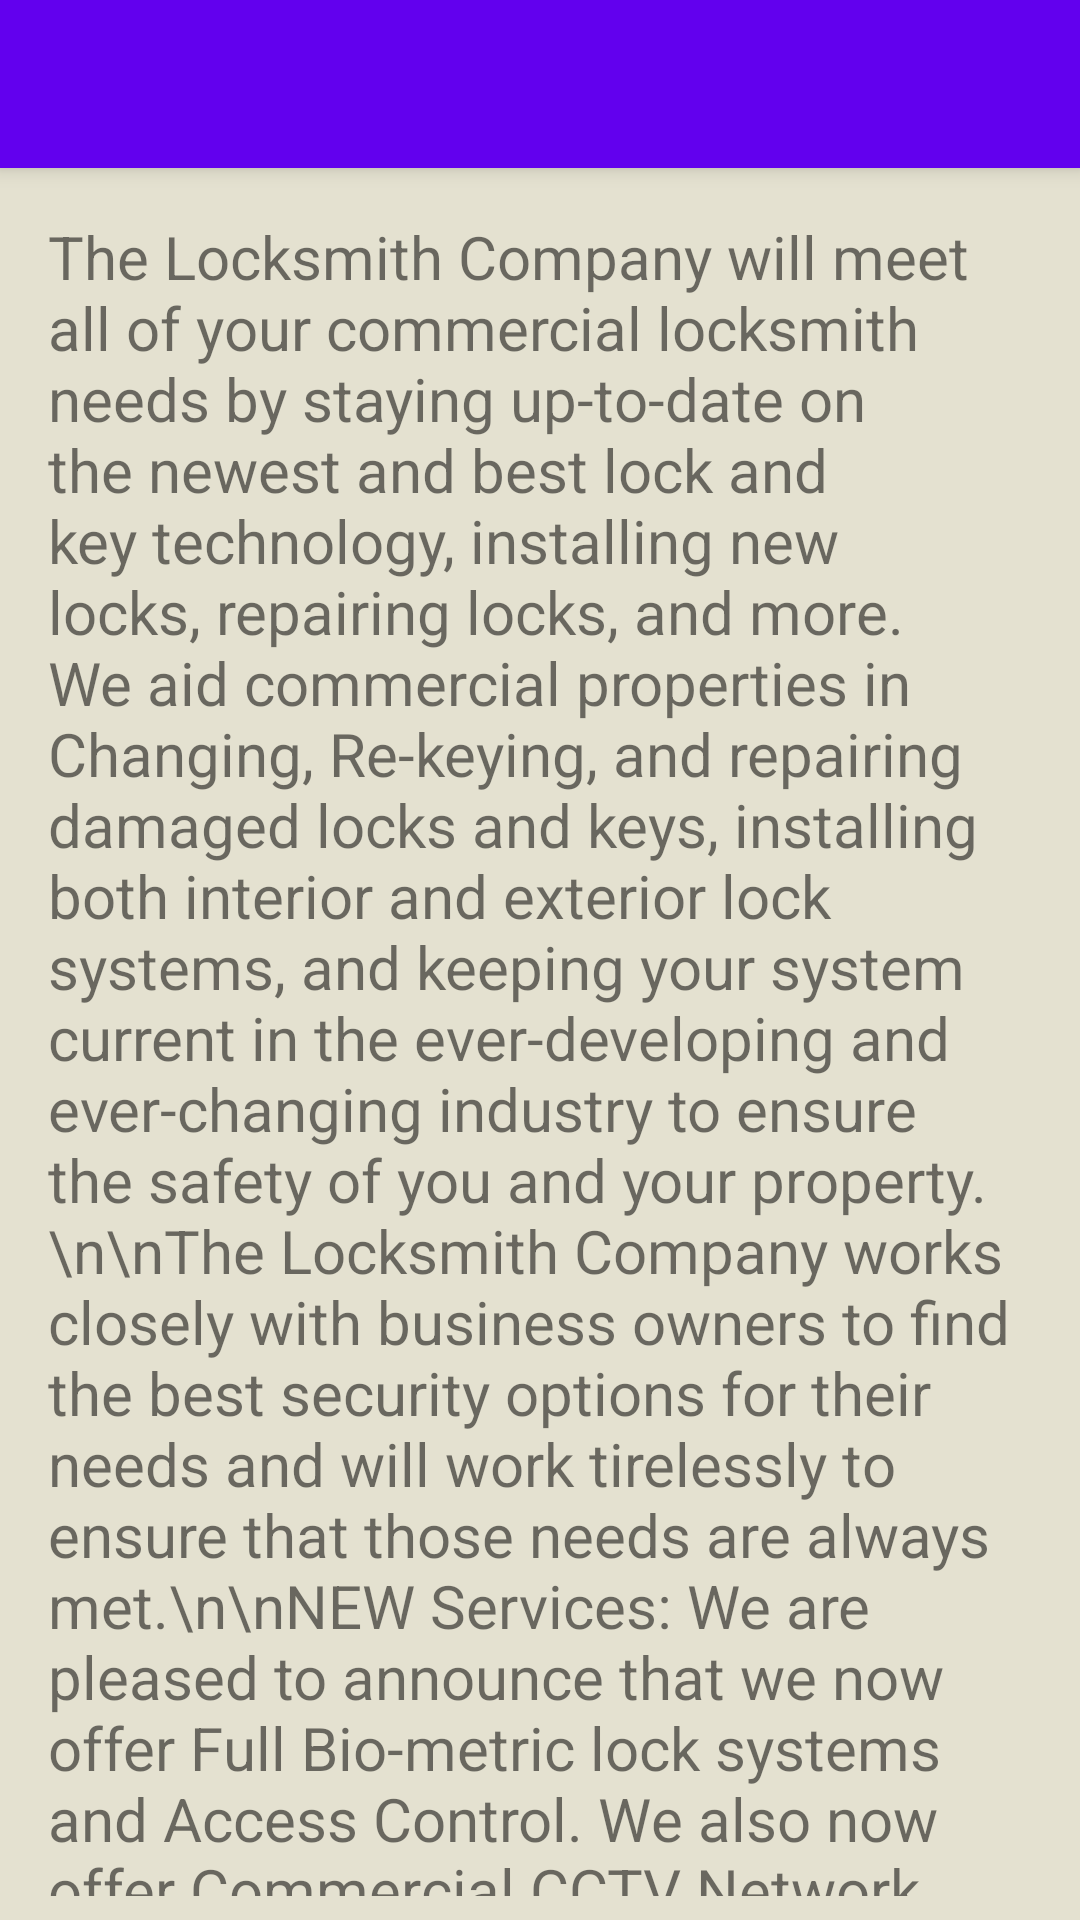

Layout XML and referenced resources for this Android screen:
<!-- AndroidManifest.xml: application theme AppTheme -->
<!-- res/layout/activity_commercial.xml -->
<?xml version="1.0" encoding="utf-8"?>
<android.support.design.widget.CoordinatorLayout xmlns:android="http://schemas.android.com/apk/res/android"
    xmlns:app="http://schemas.android.com/apk/res-auto"
    xmlns:tools="http://schemas.android.com/tools"
    android:layout_width="match_parent"
    android:layout_height="match_parent"
    android:background="@color/background"
    tools:context="com.birminghamneedalocksmith.locksmith.CommercialServicesActivity">

    <android.support.design.widget.AppBarLayout
        android:layout_width="match_parent"
        android:layout_height="wrap_content"
        android:theme="@style/AppTheme.AppBarOverlay">

        <android.support.v7.widget.Toolbar
            android:id="@+id/toolbar"
            android:layout_width="match_parent"
            android:layout_height="?attr/actionBarSize"
            android:background="?attr/colorPrimary"
            app:popupTheme="@style/AppTheme.PopupOverlay" />

    </android.support.design.widget.AppBarLayout>

    <include layout="@layout/content_commercial" />

</android.support.design.widget.CoordinatorLayout>
<!-- res/layout/content_commercial.xml (included above) -->
<?xml version="1.0" encoding="utf-8"?>
<android.support.constraint.ConstraintLayout xmlns:android="http://schemas.android.com/apk/res/android"
    xmlns:app="http://schemas.android.com/apk/res-auto"
    xmlns:tools="http://schemas.android.com/tools"
    android:layout_width="match_parent"
    android:layout_height="match_parent"
    app:layout_behavior="@string/appbar_scrolling_view_behavior"
    tools:context="com.birminghamneedalocksmith.locksmith.CommercialServicesActivity"
    tools:showIn="@layout/activity_commercial">

    <TextView
        android:id="@+id/textView6"
        android:layout_width="0dp"
        android:layout_height="0dp"
        android:layout_marginBottom="8dp"
        android:layout_marginEnd="16dp"
        android:layout_marginStart="16dp"
        android:layout_marginTop="16dp"
        android:text="The Locksmith Company will meet all of your commercial locksmith needs by staying up-to-date on the newest and best lock and key technology, installing new locks, repairing locks, and more. We aid commercial properties in Changing, Re-keying, and repairing damaged locks and keys, installing both interior and exterior lock systems, and keeping your system current in the ever-developing and ever-changing industry to ensure the safety of you and your property.\n\nThe Locksmith Company works closely with business owners to find the best security options for their needs and will work tirelessly to ensure that those needs are always met.\n\nNEW Services: We are pleased to announce that we now offer Full Bio-metric lock systems and Access Control. We also now offer Commercial CCTV Network Systems for Company security."
        android:textSize="20sp"
        app:layout_constraintBottom_toBottomOf="parent"
        app:layout_constraintEnd_toEndOf="parent"
        app:layout_constraintStart_toStartOf="parent"
        app:layout_constraintTop_toTopOf="parent" />
</android.support.constraint.ConstraintLayout>
<!-- resources referenced by this layout -->
<resources>
  <color name="background">#E4E1D0</color>
  <style name="AppTheme.AppBarOverlay" parent="ThemeOverlay.AppCompat.Dark.ActionBar" />
  <style name="AppTheme.PopupOverlay" parent="ThemeOverlay.AppCompat.Light" />
  <style name="AppTheme" parent="Theme.AppCompat.Light.DarkActionBar">
          
          <item name="colorPrimary">@color/colorPrimary</item>
          <item name="colorPrimaryDark">@color/colorPrimaryDark</item>
          <item name="colorAccent">@color/colorAccent</item>
      </style>
  <!-- not gathered from this repository: default colours our renderer supplied (Android Studio template values) -->
  <color name="colorPrimary">#FF6200EE</color>
  <color name="colorPrimaryDark">#FF3700B3</color>
  <color name="colorAccent">#FF03DAC5</color>
</resources>
